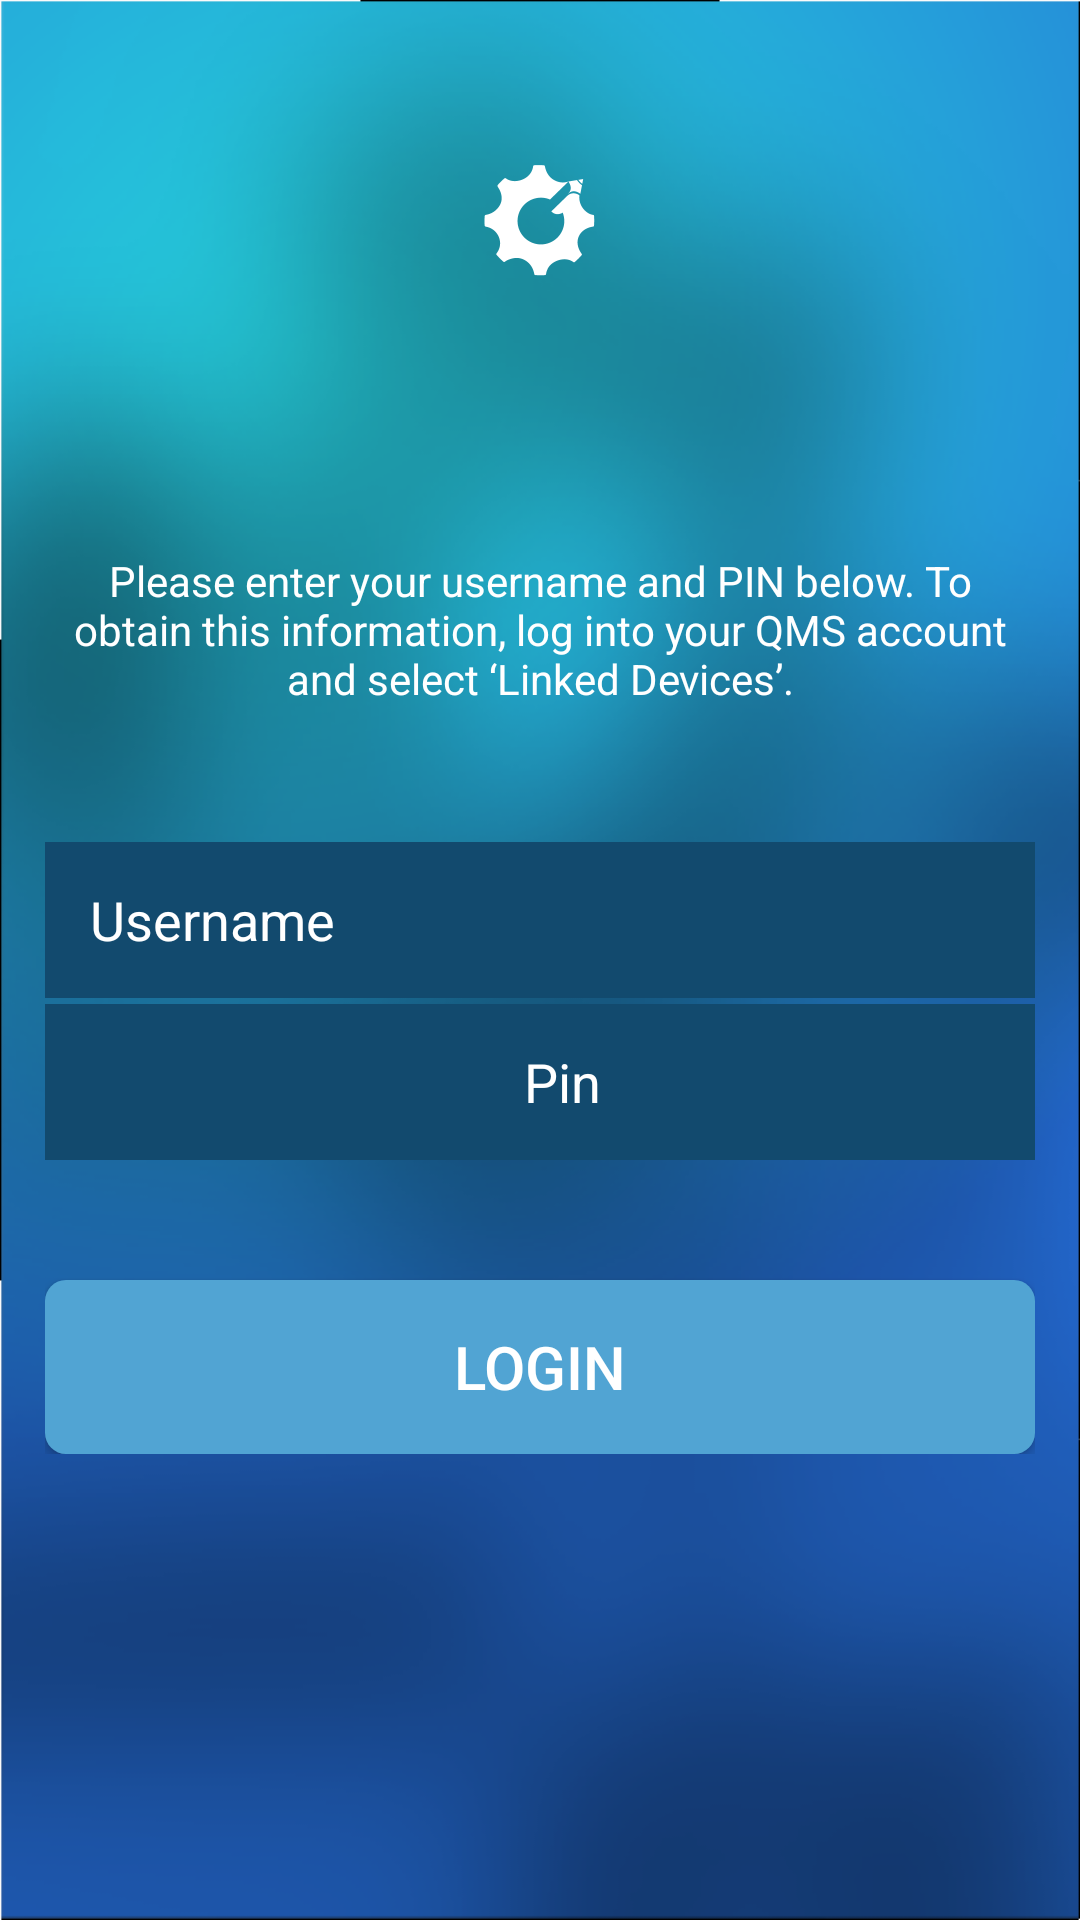

Write the Android layout XML for this screen, with the resource values it uses.
<!-- AndroidManifest.xml: application theme AppTheme -->
<!-- res/layout/activity_login.xml -->
<?xml version="1.0" encoding="utf-8"?>

<LinearLayout xmlns:android="http://schemas.android.com/apk/res/android"
    android:orientation="vertical" android:layout_width="match_parent"
    android:layout_height="match_parent"
    android:paddingTop="40dp"
    android:id="@+id/linearLayoutLogin"
    android:background="@drawable/screen_bg">

    <LinearLayout
        android:layout_width="match_parent"
        android:layout_height="wrap_content"
        android:layout_margin="15dp"
        android:orientation="vertical">


    <ImageView
        android:id="@+id/txt_editContact"
        android:layout_width="wrap_content"
        android:layout_height="wrap_content"
        android:layout_gravity="center"
        android:paddingBottom="92dp"
        android:src="@drawable/logo"
        />


        <TextView
            android:id="@+id/loginInfo"
            android:layout_width="match_parent"
            android:layout_height="wrap_content"
            android:text="@string/loginInfo"
            android:textColor="@color/white"
           android:gravity="center"
           />

        <EditText
            android:id="@+id/edt_userName"
            android:layout_width="match_parent"
            android:layout_height="52dp"
            android:singleLine="true"
            android:hint="@string/hint_username"

            android:textColorHint="@color/white"
            android:paddingLeft="15dp"
            android:layout_marginTop="45dp"
            android:textColor="@color/white"
            android:background="@color/edtLogin"
        />


        <EditText
            android:id="@+id/edt_Pin"
            android:layout_width="match_parent"
            android:layout_height="52dp"
            android:inputType="textPassword"
            android:hint="@string/hint_pin"
            android:textColorHint="@color/white"
            android:paddingLeft="15dp"
            android:layout_marginTop="2dp"
            android:textColor="@color/white"
            android:textAlignment="center"
            android:background="@color/edtLogin"
          />


        <EditText
            android:id="@+id/edt_Identifier"
            android:layout_width="match_parent"
            android:layout_height="52dp"
            android:inputType="numberPassword"
            android:hint="@string/hint_identifier"
            android:textColorHint="@color/white"
            android:paddingLeft="15dp"
            android:layout_marginTop="2dp"
            android:textColor="@color/white"
            android:textAlignment="center"
            android:background="@color/edtLogin"
            android:visibility="gone"
           />


    <Button android:id="@+id/btn_login"
        android:layout_width="match_parent"
        android:layout_height="@dimen/buttonHeight"
        android:text="@string/btn_login"
        android:textSize="20dp"
        android:background="@drawable/rounded_login_button"
        android:layout_marginTop="40dp"
        android:textColor="@android:color/white"
        />
    </LinearLayout>

</LinearLayout>
<!-- resources referenced by this layout -->
<resources>
  <color name="edtLogin">#124A6E</color>
  <color name="white">#ffffff</color>
  <dimen name="buttonHeight">58dp</dimen>
  <!-- drawable logo: png bitmap (drawable-hdpi, 2335 bytes) -->
  <!-- drawable rounded_login_button (drawable) -->
  <?xml version="1.0" encoding="utf-8"?>
  <shape xmlns:android="http://schemas.android.com/apk/res/android" >
  
      <solid android:color="@color/button"/>
  
      <corners
          android:bottomLeftRadius="7dp"
          android:bottomRightRadius="7dp"
          android:topLeftRadius="7dp"
          android:topRightRadius="7dp" />
  </shape>
  <!-- drawable screen_bg: png bitmap (drawable-hdpi, 103275 bytes) -->
  <string name="btn_login">Login</string>
  <string name="hint_identifier">Identifier No.</string>
  <string name="hint_pin">Pin</string>
  <string name="hint_username">Username</string>
  <string name="loginInfo">Please enter your username and PIN below. To obtain this information, log into your QMS account and select ‘Linked Devices’.</string>
  <style name="AppTheme" parent="Theme.AppCompat.Light.DarkActionBar">
          
      </style>
  <color name="button">#51a4d3</color>
</resources>
